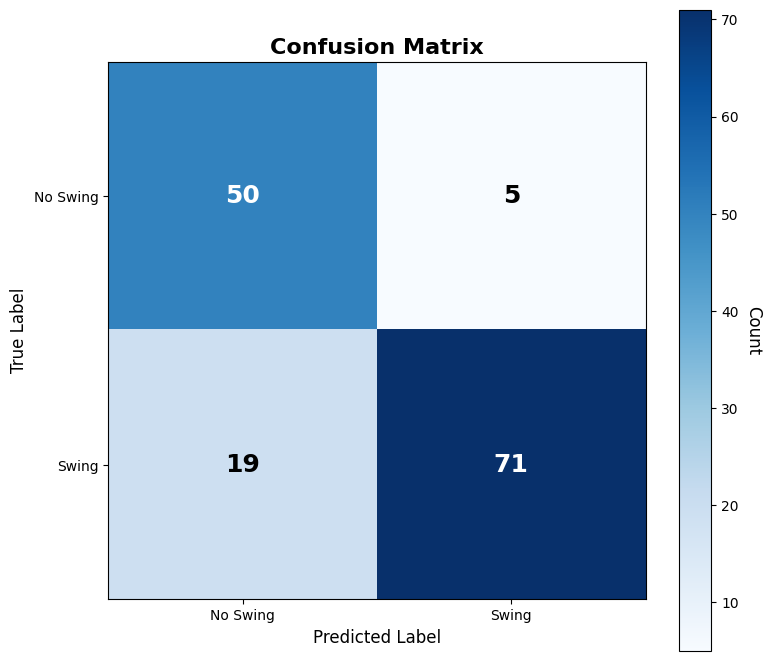
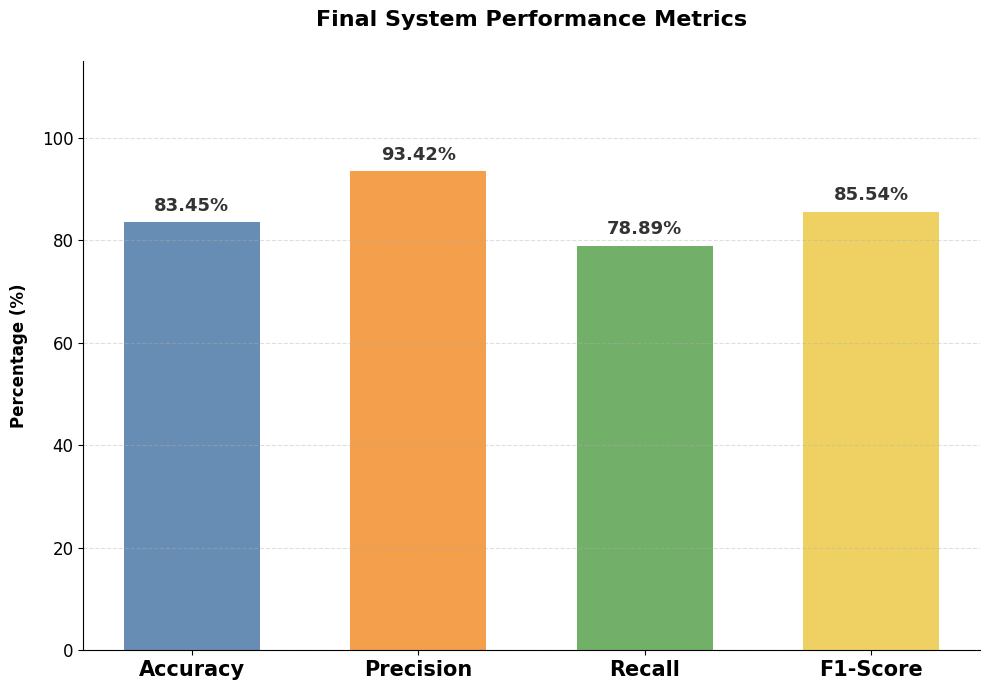
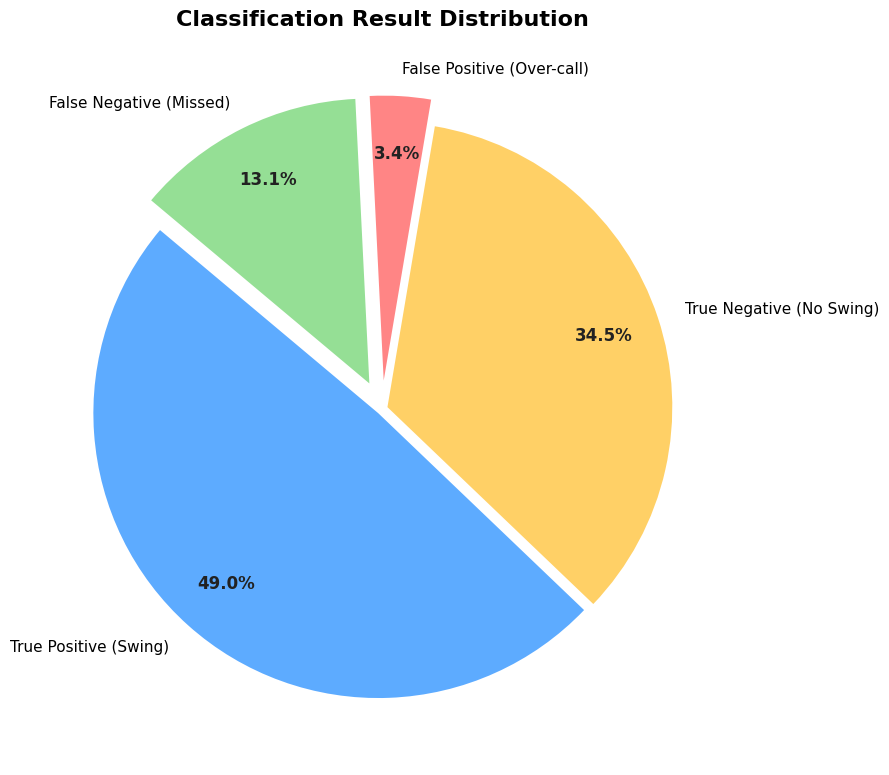

These figures' Python source, in order:
import matplotlib.pyplot as plt
import numpy as np
import os

# Set modern style
plt.rcParams['font.family'] = 'sans-serif'
plt.rcParams['font.sans-serif'] = ['Arial', 'DejaVu Sans']

# 데이터 설정 (V20.6 논문용 최종 시스템 검증)
# TP=71, TN=50, FP=5, FN=19
# Confusion Matrix structure:
# [[TN, FP],
#  [FN, TP]]
cm = np.array([[50, 5], [19, 71]])
labels = ['No Swing', 'Swing']

metrics = {
    'Accuracy': 83.45,
    'Precision': 93.42,
    'Recall': 78.89,
    'F1-Score': 85.54
}

# 출력 디렉토리 설정
output_dir = 'plots'  # 차트 저장 폴더 (자동 생성)
if not os.path.exists(output_dir):
    os.makedirs(output_dir)

# 1. Confusion Matrix Heatmap
fig, ax = plt.subplots(figsize=(8, 7))
# Use a more premium color map
im = ax.imshow(cm, interpolation='nearest', cmap=plt.cm.Blues)

# Adding color bar with label
cbar = ax.figure.colorbar(im, ax=ax)
cbar.ax.set_ylabel("Count", rotation=-90, va="bottom", fontsize=12)

ax.set(xticks=np.arange(cm.shape[1]),
       yticks=np.arange(cm.shape[0]),
       xticklabels=labels, yticklabels=labels,
       title='Confusion Matrix',
       ylabel='True Label',
       xlabel='Predicted Label')

# Typography and label adjustments
ax.title.set_fontsize(16)
ax.title.set_fontweight('bold')
ax.xaxis.label.set_fontsize(12)
ax.yaxis.label.set_fontsize(12)

# Text inside cells
thresh = cm.max() / 2.
for i in range(cm.shape[0]):
    for j in range(cm.shape[1]):
        ax.text(j, i, format(cm[i, j], 'd'),
                ha="center", va="center",
                color="white" if cm[i, j] > thresh else "black",
                fontsize=18, fontweight='bold')

plt.tight_layout()
plt.savefig(os.path.join(output_dir, 'confusion_matrix_final.png'), dpi=300, bbox_inches='tight')
plt.close()

# 2. Performance Metrics Bar Chart
names = list(metrics.keys())
values = list(metrics.values())

plt.figure(figsize=(10, 7))
# Sleek, premium color palette
colors = ['#4e79a7', '#f28e2b', '#59a14f', '#edc948']
bars = plt.bar(names, values, color=colors, alpha=0.85, edgecolor='none', width=0.6)

# Display values on top of bars
for bar in bars:
    yval = bar.get_height()
    plt.text(bar.get_x() + bar.get_width()/2, yval + 1.5, f'{yval:.2f}%', 
             ha='center', va='bottom', fontsize=13, fontweight='bold', color='#333333')

plt.ylim(0, 115)
plt.xticks(fontsize=15, fontweight='bold')
plt.yticks(fontsize=12)
plt.ylabel('Percentage (%)', fontsize=12, fontweight='bold', labelpad=10)
plt.title('Final System Performance Metrics', fontsize=16, fontweight='bold', pad=25)

# Removing top and right spines for a modern look
ax = plt.gca()
ax.spines['top'].set_visible(False)
ax.spines['right'].set_visible(False)
ax.yaxis.grid(True, linestyle='--', alpha=0.4)

plt.tight_layout()
plt.savefig(os.path.join(output_dir, 'performance_metrics_final.png'), dpi=300, bbox_inches='tight')
plt.close()

# 3. Result Distribution Pie Chart
error_labels = ['True Positive (Swing)', 'True Negative (No Swing)', 
                'False Positive (Over-call)', 'False Negative (Missed)']
error_counts = [71, 50, 5, 19]
# Premium soft palette
colors = ['#5dabff', '#ffd066', '#ff8585', '#95df95']
explode = (0.02, 0.02, 0.1, 0.1)

plt.figure(figsize=(9, 9))
wedges, texts, autotexts = plt.pie(error_counts, labels=error_labels, autopct='%1.1f%%', 
                                  startangle=140, colors=colors, explode=explode, 
                                  shadow=False, pctdistance=0.8)

plt.setp(autotexts, size=12, weight="bold", color="#222222")
plt.setp(texts, size=11)
plt.title('Classification Result Distribution', fontsize=16, fontweight='bold', pad=20)
plt.tight_layout()
plt.savefig(os.path.join(output_dir, 'result_distribution_final.png'), dpi=300, bbox_inches='tight')
plt.close()

print(f"최종 시각화 자료가 성공적으로 생성되었습니다: {output_dir}")
